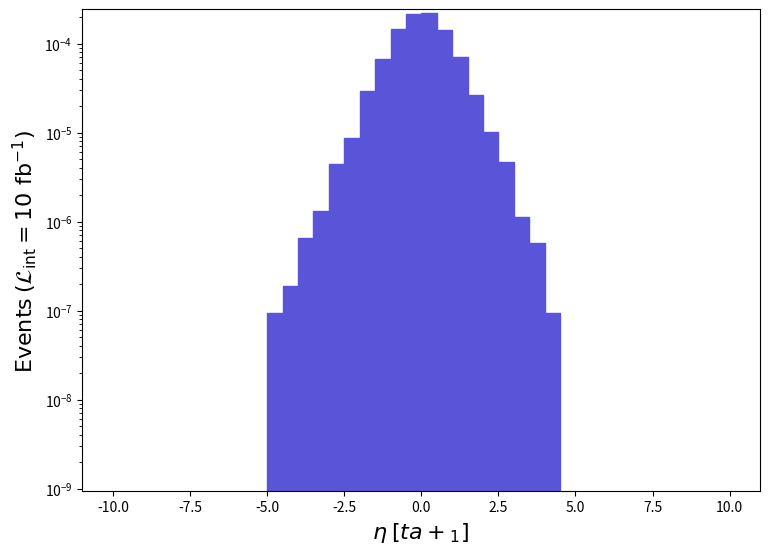

Python code for this plot: (Note: this script raises an exception after producing the figure.)
def selection_6():

    # Library import
    import numpy
    import matplotlib
    import matplotlib.pyplot   as plt
    import matplotlib.gridspec as gridspec

    # Library version
    matplotlib_version = matplotlib.__version__
    numpy_version      = numpy.__version__

    # Histo binning
    xBinning = numpy.linspace(-10.0,10.0,41,endpoint=True)

    # Creating data sequence: middle of each bin
    xData = numpy.array([-9.75,-9.25,-8.75,-8.25,-7.75,-7.25,-6.75,-6.25,-5.75,-5.25,-4.75,-4.25,-3.75,-3.25,-2.75,-2.25,-1.75,-1.25,-0.75,-0.25,0.25,0.75,1.25,1.75,2.25,2.75,3.25,3.75,4.25,4.75,5.25,5.75,6.25,6.75,7.25,7.75,8.25,8.75,9.25,9.75])

    # Creating weights for histo: y7_ETA_0
    y7_ETA_0_weights = numpy.array([0.0,0.0,0.0,0.0,0.0,0.0,0.0,0.0,0.0,0.0,9.47e-08,1.894e-07,6.629e-07,1.3258e-06,4.4509e-06,8.7124e-06,2.97358e-05,6.70476e-05,0.0001446069,0.000214022,0.0002200828,0.0001414818,7.11197e-05,2.68001e-05,1.02276e-05,4.6403e-06,1.1364e-06,5.682e-07,9.47e-08,0.0,0.0,0.0,0.0,0.0,0.0,0.0,0.0,0.0,0.0,0.0])

    # Creating a new Canvas
    fig   = plt.figure(figsize=(8.75,6.25),dpi=80)
    frame = gridspec.GridSpec(1,1)
    pad   = fig.add_subplot(frame[0])

    # Creating a new Stack
    pad.hist(x=xData, bins=xBinning, weights=y7_ETA_0_weights,\
             label="$run\_01$", histtype="stepfilled", rwidth=1.0,\
             color="#5954d8", edgecolor="#5954d8", linewidth=1, linestyle="solid",\
             bottom=None, cumulative=False, density=False, align="mid", orientation="vertical")


    # Axis
    plt.rc('text',usetex=False)
    plt.xlabel(r"$\eta$ $[ ta+_{1} ]$ ",\
               fontsize=16,color="black")
    plt.ylabel(r"$\mathrm{Events}$ $(\mathcal{L}_{\mathrm{int}} = 10\ \mathrm{fb}^{-1})$ ",\
               fontsize=16,color="black")

    # Boundary of y-axis
    ymax=(y7_ETA_0_weights).max()*1.1
    #ymin=0 # linear scale
    ymin=min([x for x in (y7_ETA_0_weights) if x])/100. # log scale
    plt.gca().set_ylim(ymin,ymax)

    # Log/Linear scale for X-axis
    plt.gca().set_xscale("linear")
    #plt.gca().set_xscale("log",nonpositive="clip")

    # Log/Linear scale for Y-axis
    #plt.gca().set_yscale("linear")
    plt.gca().set_yscale("log",nonpositive="clip")

    # Saving the image
    plt.savefig('../../HTML/MadAnalysis5job_0/selection_6.png')

# Running!
if __name__ == '__main__':
    selection_6()
